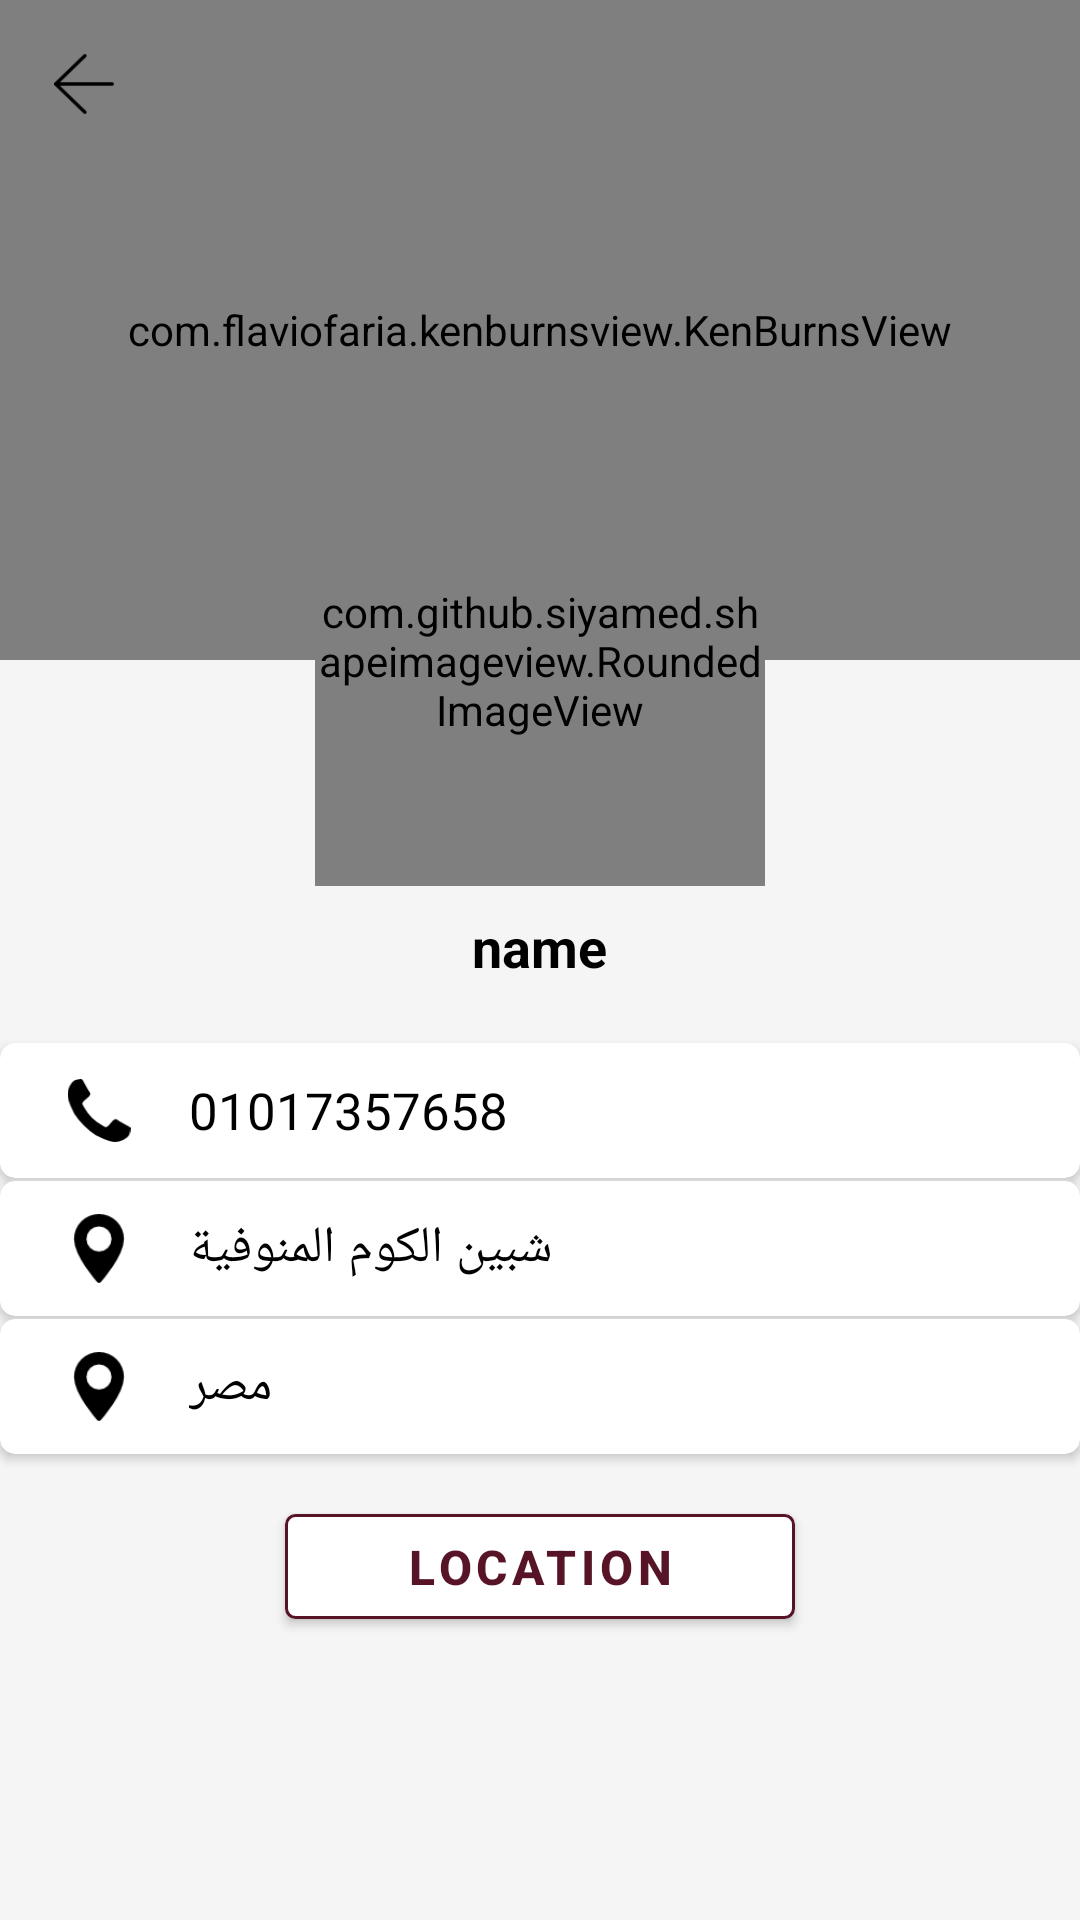

Write the Android layout XML for this screen, with the resource values it uses.
<!-- AndroidManifest.xml: application theme AppTheme -->
<!-- res/layout/activity_maintenance_details.xml -->
<?xml version="1.0" encoding="utf-8"?>
<ScrollView xmlns:android="http://schemas.android.com/apk/res/android"
    xmlns:app="http://schemas.android.com/apk/res-auto"
    xmlns:tools="http://schemas.android.com/tools"
    android:layout_width="match_parent"
    android:layout_height="match_parent"
    android:fitsSystemWindows="true"
    android:fillViewport="true"
    android:background="@color/gray3"
    tools:context=".activities.MaintenanceDetailsActivity">

    <LinearLayout
        android:layout_width="match_parent"
        android:layout_height="wrap_content"
        android:orientation="vertical"
        >
        <LinearLayout
            android:layout_width="match_parent"
            android:layout_height="wrap_content"
            android:orientation="vertical"
            >
            <FrameLayout
                android:layout_width="match_parent"
                android:layout_height="wrap_content">

                <com.flaviofaria.kenburnsview.KenBurnsView
                    android:id="@+id/image_bg"
                    android:layout_width="match_parent"
                    android:layout_height="220dp"
                    android:src="@drawable/user_profile"
                    />
                <ImageView
                    android:id="@+id/image_back"
                    android:layout_width="56dp"
                    android:layout_height="56dp"
                    android:src="@drawable/black_back_arrow"
                    android:padding="18dp"
                    />
            </FrameLayout>

            <com.github.siyamed.shapeimageview.RoundedImageView
                android:id="@+id/image"
                android:layout_width="150dp"
                android:layout_height="150dp"
                app:siBorderWidth="1dp"
                app:siBorderColor="@color/gray1"
                app:siRadius="5dp"
                app:siBorderType="stroke"
                android:layout_gravity="center_horizontal"
                android:layout_marginTop="-75dp"
                android:src="@drawable/user_profile"
                />
        </LinearLayout>
        <TextView
            android:id="@+id/tv_name"
            android:layout_width="wrap_content"
            android:layout_height="wrap_content"
            android:layout_gravity="center_horizontal"
            android:layout_marginTop="8dp"
            android:textColor="@color/black"
            android:textStyle="bold"
            android:textSize="18sp"
            android:gravity="center"
            android:text="name"
            />
        <android.support.v7.widget.CardView
            android:id="@+id/cardView_PhoneCall"
            android:layout_width="match_parent"
            android:layout_height="wrap_content"
            app:cardCornerRadius="5dp"
            app:cardBackgroundColor="@color/white"
            android:layout_marginTop="20dp"
            >
            <LinearLayout
                android:layout_width="match_parent"
                android:layout_height="wrap_content"
                android:orientation="horizontal"
                android:paddingLeft="8dp"
                android:paddingRight="8dp"
                android:clickable="false"
                android:longClickable="false"
                android:descendantFocusability="blocksDescendants"

                >
                <ImageView
                    android:layout_width="50dp"
                    android:layout_height="45dp"
                    android:src="@drawable/phone_icon"
                    android:padding="12dp"
                    android:clickable="false"
                    android:longClickable="false"
                    />
                <TextView
                    android:id="@+id/tv_phone"
                    android:layout_width="wrap_content"
                    android:layout_height="wrap_content"
                    android:textSize="17sp"
                    android:textColor="@color/black"
                    android:layout_gravity="center_vertical"
                    android:paddingRight="5dp"
                    android:paddingLeft="5dp"
                    android:text="01017357658"
                    android:clickable="false"
                    android:longClickable="false"
                    />
            </LinearLayout>
        </android.support.v7.widget.CardView>

        <android.support.v7.widget.CardView
            android:layout_width="match_parent"
            android:layout_height="wrap_content"
            app:cardCornerRadius="5dp"
            app:cardBackgroundColor="@color/white"
            android:layout_marginTop="1dp"
            >
            <LinearLayout
                android:layout_width="match_parent"
                android:layout_height="wrap_content"
                android:orientation="horizontal"
                android:paddingLeft="8dp"
                android:paddingRight="8dp"

                >
                <ImageView
                    android:layout_width="50dp"
                    android:layout_height="45dp"
                    android:src="@drawable/black_map_icon"
                    android:padding="11dp"
                    />
                <TextView
                    android:id="@+id/tv_address"
                    android:layout_width="wrap_content"
                    android:layout_height="wrap_content"
                    android:textSize="17sp"
                    android:textColor="@color/black"
                    android:layout_gravity="center_vertical"
                    android:paddingRight="5dp"
                    android:paddingLeft="5dp"
                    android:text="شبين الكوم المنوفية"
                    />
            </LinearLayout>
        </android.support.v7.widget.CardView>
        <android.support.v7.widget.CardView
            android:layout_width="match_parent"
            android:layout_height="wrap_content"
            app:cardCornerRadius="5dp"
            app:cardBackgroundColor="@color/white"
            android:layout_marginTop="1dp"
            >
            <LinearLayout
                android:layout_width="match_parent"
                android:layout_height="wrap_content"
                android:orientation="horizontal"
                android:paddingLeft="8dp"
                android:paddingRight="8dp"

                >
                <ImageView
                    android:layout_width="50dp"
                    android:layout_height="45dp"
                    android:src="@drawable/black_map_icon"
                    android:padding="11dp"
                    />
                <TextView
                    android:id="@+id/tv_country"
                    android:layout_width="wrap_content"
                    android:layout_height="wrap_content"
                    android:textSize="17sp"
                    android:textColor="@color/black"
                    android:layout_gravity="center_vertical"
                    android:paddingRight="5dp"
                    android:paddingLeft="5dp"
                    android:text="مصر"
                    />
            </LinearLayout>
        </android.support.v7.widget.CardView>

        <Button
            android:id="@+id/btn_location"
            android:layout_width="170dp"
            android:layout_height="35dp"
            android:background="@drawable/btn_maintenance_map"
            android:layout_marginTop="20dp"
            android:layout_gravity="center_horizontal"
            android:textColor="@color/press_color"
            android:textSize="16sp"
            android:textStyle="bold"
            android:textAllCaps="true"
            android:letterSpacing=".1"
            android:text="@string/view_location"
            />
    </LinearLayout>
</ScrollView>
<!-- resources referenced by this layout -->
<resources>
  <color name="black">#000000</color>
  <color name="gray1">#e0e0e0</color>
  <color name="gray3">#f5f5f5</color>
  <color name="press_color">#571426</color>
  <color name="white">#ffffff</color>
  <!-- drawable black_back_arrow: png bitmap (drawable, 1051 bytes) -->
  <!-- drawable black_map_icon: png bitmap (drawable, 1128 bytes) -->
  <!-- drawable btn_maintenance_map (drawable) -->
  <?xml version="1.0" encoding="utf-8"?>
  <selector xmlns:android="http://schemas.android.com/apk/res/android">
      <item android:state_pressed="false">
          <shape android:shape="rectangle">
              <stroke android:color="@color/press_color" android:width="1dp"/>
              <solid android:color="@color/white"/>
              <corners android:radius="3dp"/>
          </shape>
      </item>
  
      <item android:state_pressed="true">
          <shape android:shape="rectangle">
              <stroke android:color="@color/press_color" android:width="1dp"/>
              <solid android:color="@color/gray1"/>
              <corners android:radius="3dp"/>
  
          </shape>
      </item>
  </selector>
  <!-- drawable phone_icon: png bitmap (drawable, 1055 bytes) -->
  <!-- drawable user_profile: png bitmap (drawable, 17413 bytes) -->
  <string name="view_location">Location</string>
  <style name="AppTheme" parent="Theme.AppCompat.Light.NoActionBar">
          
          <item name="colorPrimary">@color/colorPrimary</item>
          <item name="colorPrimaryDark">@color/colorPrimaryDark</item>
          <item name="colorAccent">@color/colorAccent</item>
      </style>
  <color name="colorPrimary">#8c8372 </color>
  <color name="colorPrimaryDark">#a17c61 </color>
  <color name="colorAccent">#8c8372</color>
</resources>
